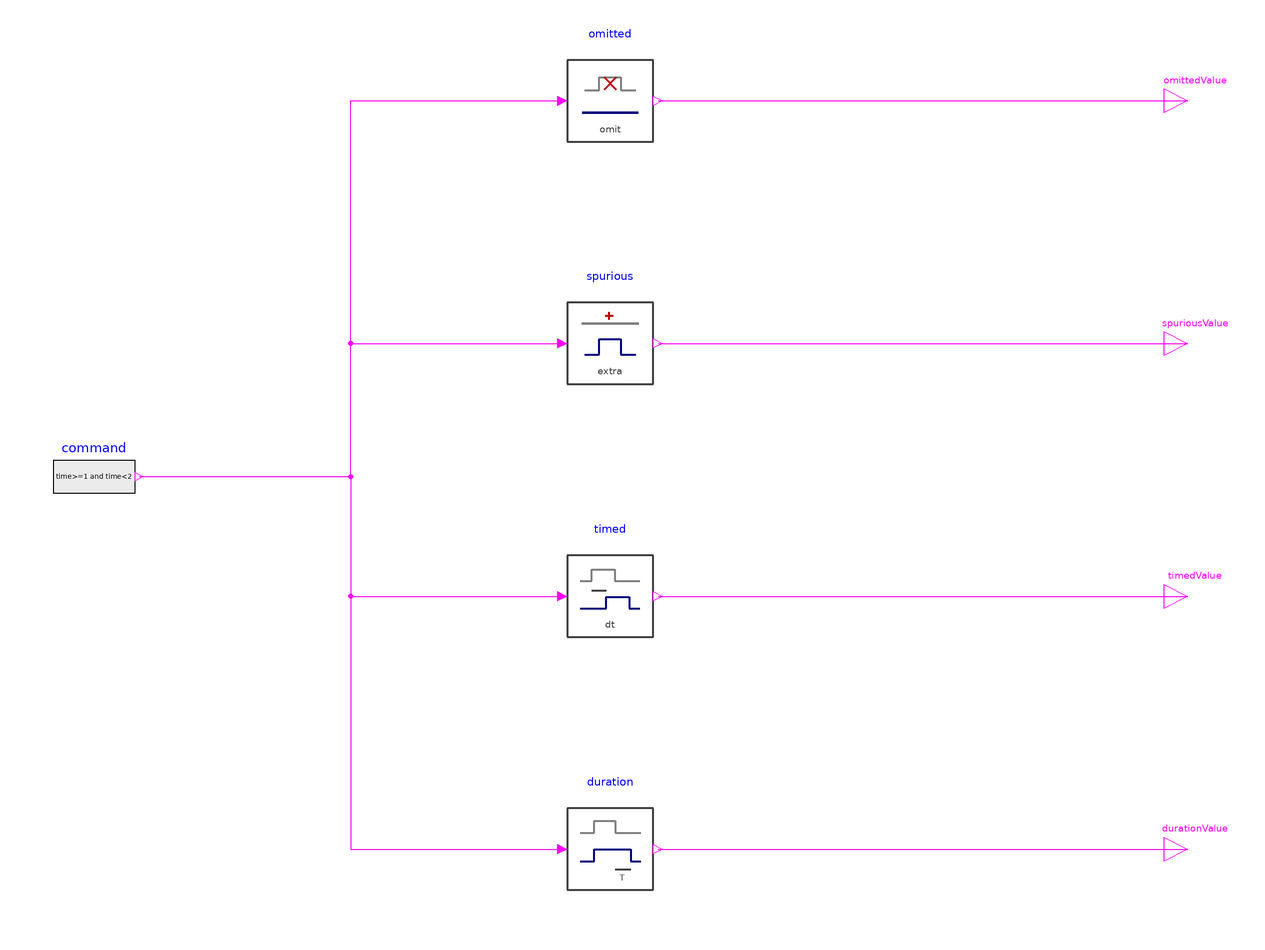

The component connection diagram of the Modelica model below, drawn from its own Placement and Line annotations.

model UnsafeCommandPatterns "Compare omitted, spurious, delayed and duration-modified commands"
  extends Modelica.Icons.Example;
  Modelica.Blocks.Sources.BooleanExpression command(y=time>=1 and time<2) "Nominal Boolean command" annotation(Placement(transformation(origin={-165,0},extent={{-12,-12},{12,12}},rotation=0)));
  AnomalyLibrary.Signals.CommandOmission omitted(enabled=true,startTime=1,endTime=1.25) "Omission of a captured command" annotation(Placement(transformation(origin={-14,110},extent={{-14,-14},{14,14}},rotation=0)));
  Modelica.Blocks.Interfaces.BooleanOutput omittedValue "Command after omission" annotation(Placement(transformation(origin={155,110},extent={{-7,-7},{7,7}},rotation=0)));
  AnomalyLibrary.Signals.CommandSpurious spurious(enabled=true,startTime=0,endTime=4,extraTimes={0.5},pulseWidth=0.25) "Additional scheduled command pulse" annotation(Placement(transformation(origin={-14,39},extent={{-14,-14},{14,14}},rotation=0)));
  Modelica.Blocks.Interfaces.BooleanOutput spuriousValue "Command with the additional pulse" annotation(Placement(transformation(origin={155,39},extent={{-7,-7},{7,7}},rotation=0)));
  AnomalyLibrary.Signals.CommandTiming timed(enabled=true,startTime=0,endTime=4,delayTime=0.2) "Delayed command path" annotation(Placement(transformation(origin={-14,-35},extent={{-14,-14},{14,14}},rotation=0)));
  Modelica.Blocks.Interfaces.BooleanOutput timedValue "Command after time delay" annotation(Placement(transformation(origin={155,-35},extent={{-7,-7},{7,7}},rotation=0)));
  AnomalyLibrary.Signals.CommandDuration duration(enabled=true,startTime=0,endTime=4,nominalDuration=1,durationFactor=1.3) "Replacement pulse with modified duration" annotation(Placement(transformation(origin={-14,-109},extent={{-14,-14},{14,14}},rotation=0)));
  Modelica.Blocks.Interfaces.BooleanOutput durationValue "Command after pulse-duration modification" annotation(Placement(transformation(origin={155,-109},extent={{-7,-7},{7,7}},rotation=0)));
equation
  connect(command.y,omitted.u) annotation(Line(points={{-151.8,0},{-89.9,0},{-89.9,110},{-28,110}},color={255,0,255}));
  connect(omitted.y,omittedValue) annotation(Line(points={{0,110},{155,110}},color={255,0,255}));
  connect(command.y,spurious.u) annotation(Line(points={{-151.8,0},{-89.9,0},{-89.9,39},{-28,39}},color={255,0,255}));
  connect(spurious.y,spuriousValue) annotation(Line(points={{0,39},{155,39}},color={255,0,255}));
  connect(command.y,timed.u) annotation(Line(points={{-151.8,0},{-89.9,0},{-89.9,-35},{-28,-35}},color={255,0,255}));
  connect(timed.y,timedValue) annotation(Line(points={{0,-35},{155,-35}},color={255,0,255}));
  connect(command.y,duration.u) annotation(Line(points={{-151.8,0},{-89.9,0},{-89.9,-109},{-28,-109}},color={255,0,255}));
  connect(duration.y,durationValue) annotation(Line(points={{0,-109},{155,-109}},color={255,0,255}));
  annotation(experiment(StartTime=0,StopTime=4,Interval=0.008,Tolerance=1e-6),
    Diagram(coordinateSystem(extent={{-240,-160},{240,160}},preserveAspectRatio=true)),
    Documentation(info="<html><p>Apply four independent operations to a Boolean command that is true during <code>[1,2)</code> s. Omission captures the rising edge and suppresses the whole command, even after its activation interval closes. The spurious command adds a pulse during <code>[0.5,0.75)</code> s.</p><p>The delayed command is true during <code>[1.2,2.2)</code> s and the duration-modified command during <code>[1,2.3)</code> s. Plot the four output connectors and inspect <code>effectActive</code> on the omission and duration components to distinguish a continuing command effect from the activation interval.</p></html>"));
end UnsafeCommandPatterns;